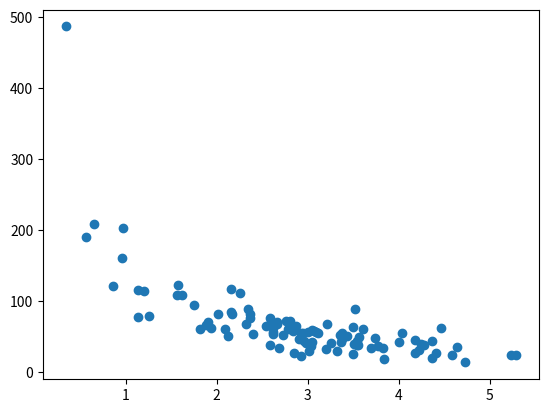

Reproduce this figure in Python.
# -*- coding: utf-8 -*-
"""
Created on Wed Oct 20 13:37:12 2021

@author: Admin
"""

import numpy
import matplotlib.pyplot as plt
numpy.random.seed(2)

x = numpy.random.normal(3, 1, 100)
y = numpy.random.normal(150, 40, 100) / x

plt.scatter(x, y)
plt.show()